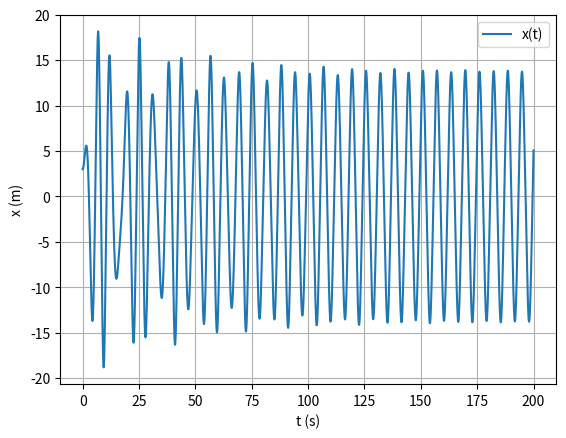

This chart was generated by the following Python code:
import numpy as np
from matplotlib import pyplot as plt

def oscQuartFA_1D(x0,v0,k,m,t,b,F0,w_f,alpha,n,dt):
    #oscilador Quártico sujeito forçado e amortecido
    x=np.empty(n+1)
    v=np.empty(n+1)
    a=np.empty(n+1)
    x[0]=x0
    v[0]=v0
    for i in range(n):
        a[i]=-k/m*x[i]*(1+2*alpha*x[i]**2)+(-b*v[i]+F0*np.cos(w_f*t[i]))/m
        v[i+1]=v[i]+a[i]*dt
        x[i+1]=x[i]+v[i+1]*dt
    return x,v,a

m=1
x_eq=0
k=1
b=0.05
alpha=0.002
F0=7.5
w_f=1.0
v0=0
x0=3

tf=200
dt=0.01
n=int(tf/dt)
t=np.linspace(0,tf,n+1)

results=oscQuartFA_1D(x0,v0,k,m,t,b,F0,w_f,alpha,n,dt)
x=results[0]

t_estac=110 #estimado
ind_estac=[i for i in range(n) if t[i]>=t_estac][0] #índice a partir do qual estima-se que estamos em regime estacionário

ind_max=[i for i in range(ind_estac,n-1) if x[i-1]<=x[i]>=x[i+1]] #lista de índices onde x é máximo, em regime estacionário
t_max=[t[i] for i in ind_max] #t quando x é máximo
x_max=[x[i] for i in ind_max] #x máximos

A=np.average(x_max)
T=np.average([t_max[i+1]-t_max[i] for i in range(len(t_max)-1)])

print("Amplitude: {:f}m".format(A))
print("Período: {:f}s".format(T))

plt.plot(t,x,label="x(t)")
plt.xlabel("t (s)")
plt.ylabel("x (m)")
plt.grid()
plt.legend()
plt.show()